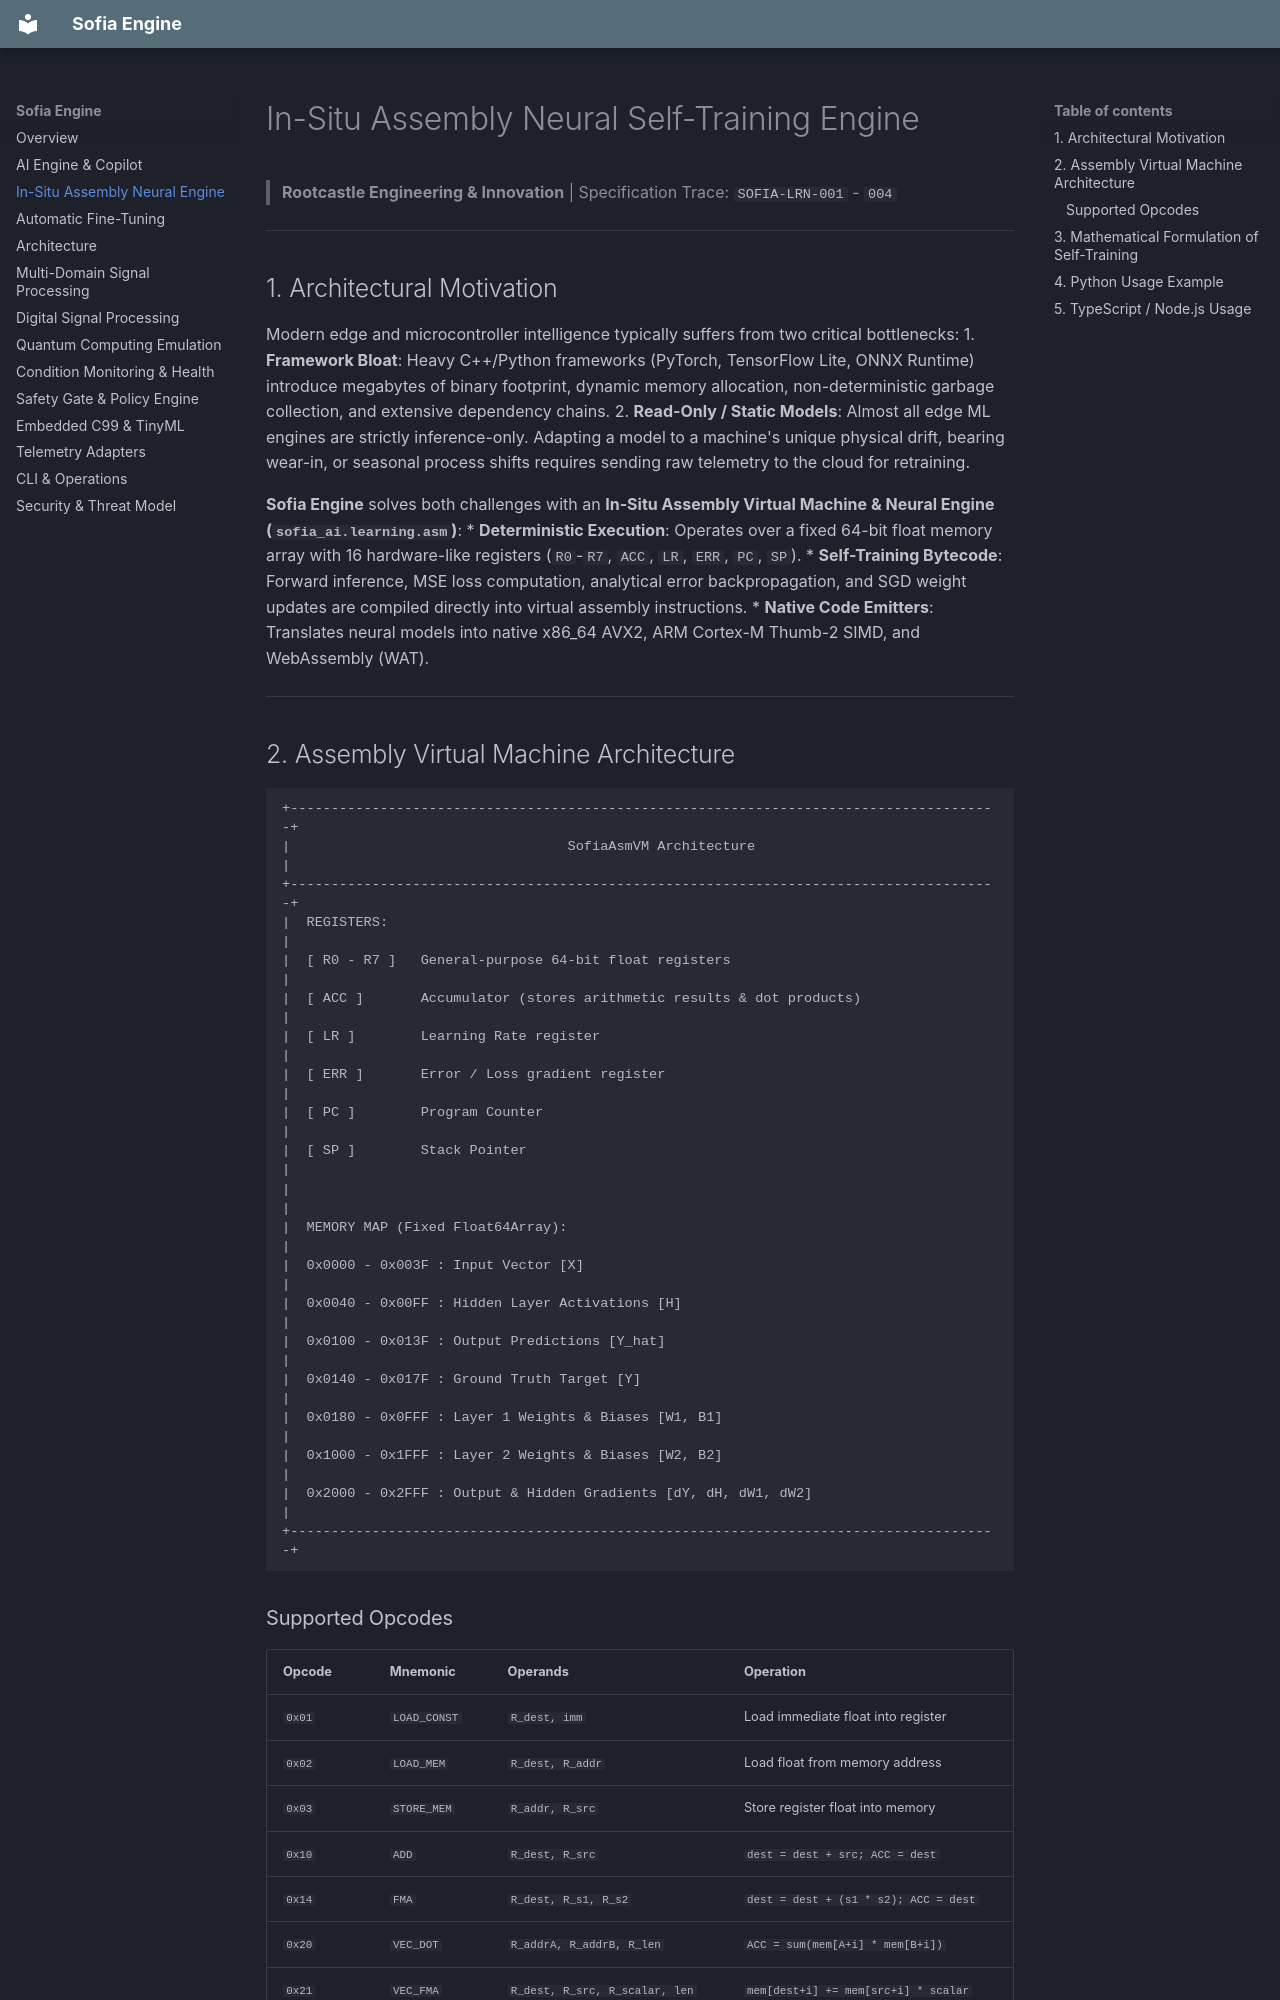

repository: rootcastleco/sofia-ai · page: Assembly-Neural-Engine/index.html · generator: mkdocs

# In-Situ Assembly Neural Self-Training Engine

> **Rootcastle Engineering & Innovation** | Specification Trace: `SOFIA-LRN-001` - `004`

---

## 1. Architectural Motivation

Modern edge and microcontroller intelligence typically suffers from two critical bottlenecks:
1. **Framework Bloat**: Heavy C++/Python frameworks (PyTorch, TensorFlow Lite, ONNX Runtime) introduce megabytes of binary footprint, dynamic memory allocation, non-deterministic garbage collection, and extensive dependency chains.
2. **Read-Only / Static Models**: Almost all edge ML engines are strictly inference-only. Adapting a model to a machine's unique physical drift, bearing wear-in, or seasonal process shifts requires sending raw telemetry to the cloud for retraining.

**Sofia Engine** solves both challenges with an **In-Situ Assembly Virtual Machine & Neural Engine (`sofia_ai.learning.asm`)**:
* **Deterministic Execution**: Operates over a fixed 64-bit float memory array with 16 hardware-like registers (`R0`-`R7`, `ACC`, `LR`, `ERR`, `PC`, `SP`).
* **Self-Training Bytecode**: Forward inference, MSE loss computation, analytical error backpropagation, and SGD weight updates are compiled directly into virtual assembly instructions.
* **Native Code Emitters**: Translates neural models into native x86_64 AVX2, ARM Cortex-M Thumb-2 SIMD, and WebAssembly (WAT).

---

## 2. Assembly Virtual Machine Architecture

```
+---------------------------------------------------------------------------------------+
|                                  SofiaAsmVM Architecture                              |
+---------------------------------------------------------------------------------------+
|  REGISTERS:                                                                           |
|  [ R0 - R7 ]   General-purpose 64-bit float registers                                |
|  [ ACC ]       Accumulator (stores arithmetic results & dot products)                 |
|  [ LR ]        Learning Rate register                                                 |
|  [ ERR ]       Error / Loss gradient register                                         |
|  [ PC ]        Program Counter                                                        |
|  [ SP ]        Stack Pointer                                                          |
|                                                                                       |
|  MEMORY MAP (Fixed Float64Array):                                                     |
|  0x0000 - 0x003F : Input Vector [X]                                                   |
|  0x0040 - 0x00FF : Hidden Layer Activations [H]                                       |
|  0x0100 - 0x013F : Output Predictions [Y_hat]                                         |
|  0x0140 - 0x017F : Ground Truth Target [Y]                                            |
|  0x0180 - 0x0FFF : Layer 1 Weights & Biases [W1, B1]                                  |
|  0x1000 - 0x1FFF : Layer 2 Weights & Biases [W2, B2]                                  |
|  0x2000 - 0x2FFF : Output & Hidden Gradients [dY, dH, dW1, dW2]                       |
+---------------------------------------------------------------------------------------+
```
